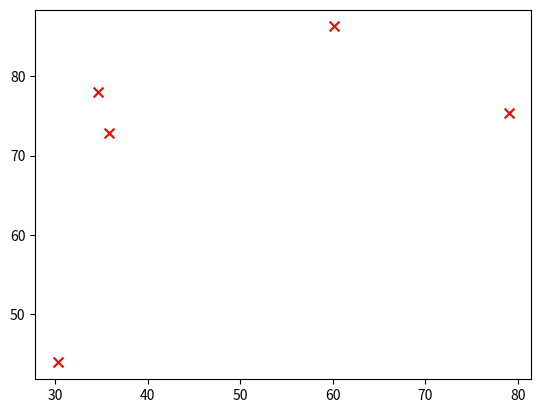
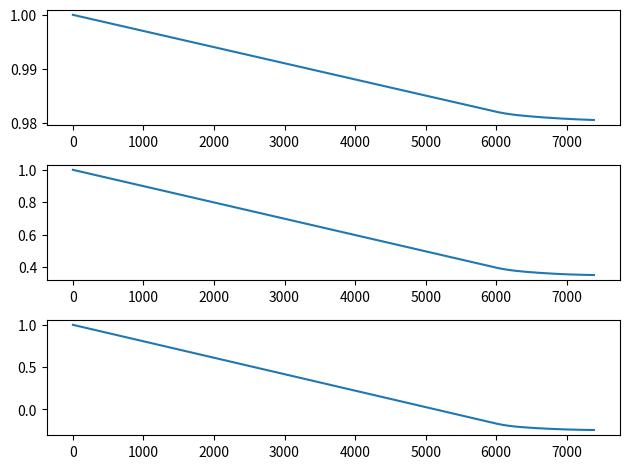

Write Python code to recreate these figures, in order.
'''
逻辑回归：目的：找到决策边界,1-先求出theta，得到拟合函数
'''
import time
import numpy as np
import matplotlib.pyplot as plt

data = [(34.62,78.02,0),
        (30.28,43.89,0),
        (35.84,72.90,0),
        (60.18,86.30,1),
        (79.03,75.34,1) ]

i = 0
t = []
theta0 = []
theta1 = []
theta2 = []

alpha = 0.000001
variance = 0.00001

theta0_guess = 1.
theta0_last  = 100.
theta1_guess = 1.
theta1_last  = 100.
theta2_guess = 1.
theta2_last  = 100.

# def g(theta,x):
#     return -theta * x # theta 权重向量

def hyper(theta0,theta1,theta2,x1,x2):
    #z = g(theta,x)
    return 1/(1+np.exp(- theta2 * x2 - theta1 * x1 - theta0))

#def Jtheta():
while(abs(theta0_guess - theta0_last) > variance or
       abs(theta1_guess - theta1_last) > variance or
       abs(theta2_guess - theta2_last) > variance ):
    i+=1
    theta0_last = theta0_guess
    theta1_last = theta1_guess
    theta2_last = theta2_guess
    
    theta0_guess = theta0_guess - alpha * sum([(hyper(theta0_guess,theta1_guess,theta2_guess,point[0],point[1])-point[2])  for point in data])  #Xi损失函数对theta求导
    theta1_guess = theta1_guess - alpha * sum([(hyper(theta0_guess,theta1_guess,theta2_guess,point[0],point[1])-point[2]) * point[0] for point in data])
    theta2_guess = theta2_guess - alpha * sum([(hyper(theta0_guess,theta1_guess,theta2_guess,point[0],point[1])-point[2]) * point[1] for point in data])
    
    theta0.append(theta0_guess)
    theta1.append(theta1_guess)
    theta2.append(theta2_guess)
    t.append(i)

print(theta0_guess,theta1_guess,theta2_guess)

x = []
y = []
for i in range(5):
    x.append(data[i][0])
    y.append(data[i][1])
plt.scatter(x, y, s=50, c='r', marker='x')

plt.figure()
plt.subplot(311)
plt.plot(t,theta0)
plt.subplot(312)
plt.plot(t,theta1)
plt.subplot(313)
plt.plot(t,theta2)
plt.tight_layout()
